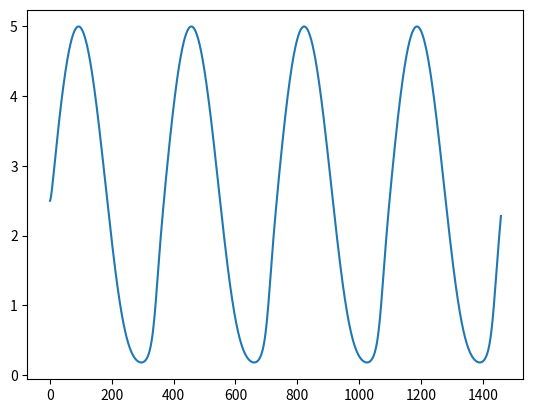
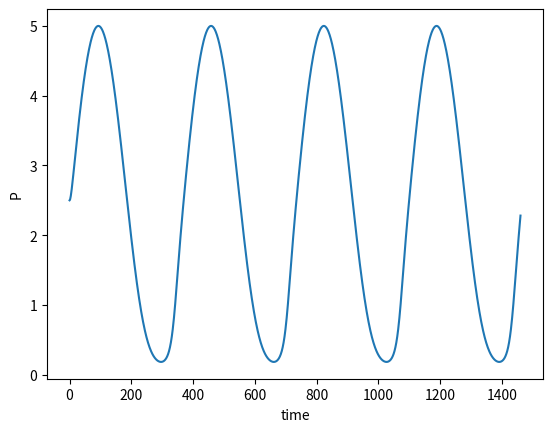
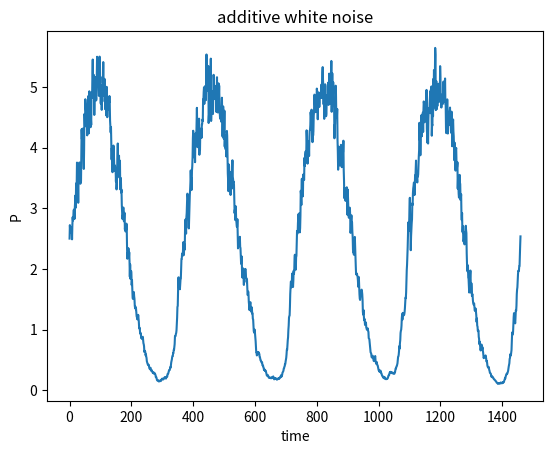
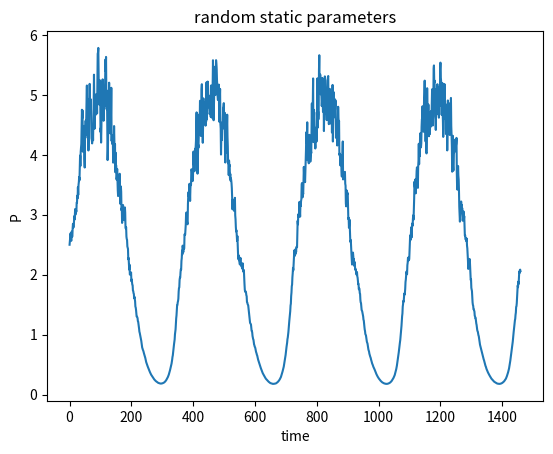
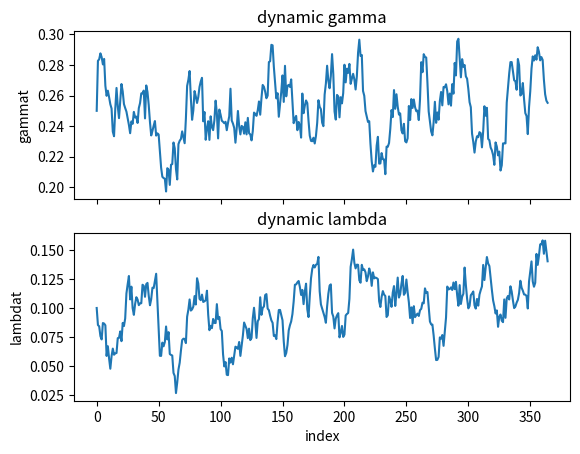
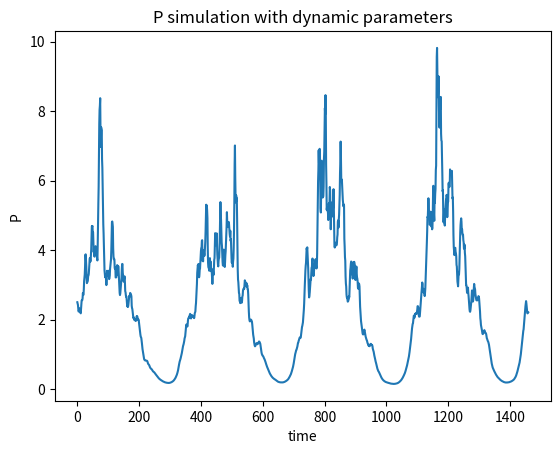

These figures' Python source, in order: (Note: this script raises an exception after producing the figures.)
import numpy as np

np.random.seed(7) # set random number seed if desired 

T = 365*4 # set duration of simulaton in days
dt = 1 # set time step (here 1 day)
nt = T*dt # determine model steps needed

γ = 0.25  # growth parameter
λ = 0.1 # mortality/loss parameter
om = 2*np.pi/365 # annual frequency

###################################################################

P = np.full(nt, fill_value=np.nan)
P[0] = 2.5 # initial condition

for k in range(1,nt):
    time = k*dt
    P[k] = P[k-1] + dt*(γ*(1+np.sin(om*time))*P[k-1] - λ*P[k-1]**2)
	
###################################################################

import matplotlib.pyplot as plt

fig, ax = plt.subplots()
ax.plot(range(0,dt*nt,dt), P)
None

###################################################################

from scipy.integrate import odeint

# ODE solver function
def Pgrowth(P, t, γ, λ):
    return γ *(1+np.sin(om*t))*P - λ*P**2

###################################################################

# implementation
theta = (γ,λ)
state = 2.5 # intial condition
times = np.arange(T+1) # output times
# call ODE function
out = odeint(Pgrowth, state, times, args=(γ,λ))

fig, ax = plt.subplots()
ax.plot(times, out)
ax.set(xlabel='time', ylabel='P')
None

###################################################################

P = np.full(nt, fill_value=np.nan)
P[0] = 2.5 # initial condition

for k in range(1,nt):
    time = k*dt
    noise = np.sqrt(dt)*0.05*P[k-1]*np.random.normal()
    P[k] = P[k-1] + dt*(γ*(1+np.sin(om*time))*P[k-1] - λ*P[k-1]**2) + noise

###################################################################

fig, ax = plt.subplots()
ax.plot(range(0,dt*nt,dt), P)
ax.set(title='additive white noise', xlabel='time', ylabel='P')
None

###################################################################

P = np.full(nt, fill_value=np.nan)
P[0] = 2.5 # initial condition

for k in range(1,nt):
    time = k*dt
    gammas = np.random.lognormal(mean=np.log(0.25), sigma=0.05)
    lambdas = np.random.uniform(low=0.08, high=0.12)
    P[k] = P[k-1] + dt*(gammas*(1+np.sin(om*time))*P[k-1] - lambdas*P[k-1]**2)

###################################################################

fig, ax = plt.subplots()
ax.plot(range(0,dt*nt,dt), P)
ax.set(title='random static parameters', xlabel='time', ylabel='P')
None

###################################################################

nday = 365
dgamma = np.zeros(nday)
dlambda = np.zeros(nday)

for k in range(1,nday):
    dgamma[k] = 0.9*dgamma[k-1] + 0.01*np.random.normal()
    dlambda[k] = 0.9*dlambda[k-1] + 0.01*np.random.normal()

gammat = γ + dgamma
lambdat = λ + dlambda

##################################################################

fig, axs = plt.subplots(nrows=2, sharex=True)
axs[0].plot(gammat)
axs[0].set(title='dynamic gamma', ylabel='gammat')
axs[1].plot(lambdat)
axs[1].set(title='dynamic lambda', xlabel='index', ylabel='lambdat')
None

##################################################################

P = np.full(nt, fill_value=np.nan)
P[0] = 2.5 # initial condition

dgamma = 0.0
dlambda = 0.0
for k in range(1,nt):
    time = k*dt
    dgamma = 0.9*dgamma + 0.01*np.random.normal()
    dlambda = 0.9*dlambda + 0.01*np.random.normal()
    P[k] = P[k-1] + dt*((γ+dgamma)*(1+np.sin(om*time))*P[k-1] - (λ+dlambda)*P[k-1]**2)

#################################################################

fig, ax = plt.subplots()
ax.plot(range(0,dt*nt,dt), P)
ax.set(title='P simulation with dynamic parameters', xlabel='time', ylabel='P')
None

#################################################################

Pacc = np.full((nt,nr), fill_value=np.nan)

P = np.full(nt, fill_value=np.nan)
P[0] = 2.5 # initial condition

for ir in range(nr):
    gammas = np.random.lognormal(mean=np.log(0.25), sigma=0.05)
    lambdas = np.random.uniform(low=0.08, high=0.12)
    for k in range(1,nt):
        time = k*dt
        P[k] = P[k-1] + dt*(gammas*(1+np.sin(om*time))*P[k-1] - lambdas*P[k-1]**2)
    Pacc[:,ir] = P

################################################################

fig, ax = plt.subplots()
ax.plot(range(0,dt*nt,dt), Pacc)
ax.set(title='Ensembles: static parameters', xlabel='time', ylabel='Pacc')
None

################################################################

nr = 100
Pacc = np.full((nt,nr), fill_value=np.nan)

P = np.full(nt, fill_value=np.nan)
P[0] = 2.5 # initial condition

dgamma = 0.0
dlambda = 0.0
for ir in range(nr):
    for k in range(1,nt):
        time = k*dt
        dgamma = 0.9*dgamma + 0.01*np.random.normal()
        dlambda = 0.9*dlambda + 0.01*np.random.normal()
        P[k] = P[k-1] + dt*((γ+dgamma)*(1+np.sin(om*time))*P[k-1] - (λ+dlambda)*P[k-1]**2)
    Pacc[:,ir] = P

################################################################

fig, ax = plt.subplots()
ax.plot(range(0,dt*nt,dt), Pacc, alpha=0.5)
ax.set(title='Ensembles: dynamic parameters', xlabel='time', ylabel='Pacc')
None

###############################################################

# medians (for each time)
Pmed = np.median(Pacc, axis=1)

# quantiles 
Pupper = np.percentile(Pacc, 75, axis=1)

Plower = np.percentile(Pacc, 25, axis=1)

# subsample on coarser time interval (to aid in visualization)
idx = range(0,365,15)

fig, ax = plt.subplots()
ax.plot(idx, Pacc[idx,:], marker='o', linestyle='none', color='black')
ax.errorbar(x=idx, y=Pmed[idx], yerr=[Pupper[idx]-Pmed[idx],Pmed[idx]-Plower[idx]], 
            color='red', zorder=5, linestyle='none', marker='o', capsize=5)
ax.set(title='Ensemble stats: median and inter-quartile range', xlabel='time', ylabel='Pacc')
None

	